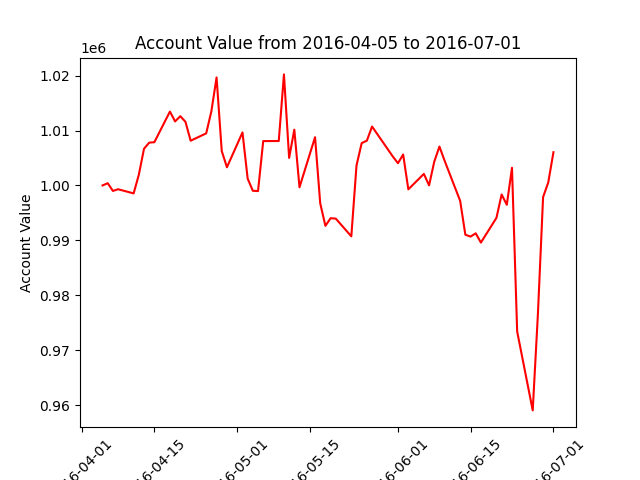

Data behind this chart, as committed beside it:
datadate, account_value
20160405, 1000000
20160406, 1000409
20160407, 998998
20160408, 999309
20160411, 998549
20160412, 1001950
20160413, 1006689
20160414, 1007789
20160415, 1007878
20160418, 1013452
20160419, 1011659
20160420, 1012612
20160421, 1011585
20160422, 1008144
20160425, 1009484
20160426, 1013521
20160427, 1019667
20160428, 1006256
20160429, 1003309
20160502, 1009656
20160503, 1001239
20160504, 999026
20160505, 998974
20160506, 1008078
20160509, 1008092
20160510, 1020222
20160511, 1005015
20160512, 1010162
20160513, 999663
20160516, 1008783
20160517, 996738
20160518, 992641
20160519, 994032
20160520, 993959
20160523, 990730
20160524, 1003632
20160525, 1007712
20160526, 1008151
20160527, 1010730
20160531, 1005275
20160601, 1004049
20160602, 1005636
20160603, 999294
20160606, 1002101
20160607, 1000011
20160608, 1004323
20160609, 1007081
20160610, 1004498
20160613, 997190
20160614, 991026
20160615, 990681
20160616, 991281
20160617, 989593
20160620, 994090
20160621, 998352
20160622, 996478
20160623, 1003223
20160624, 973390
20160627, 959032
20160628, 976574
... 3 more rows
